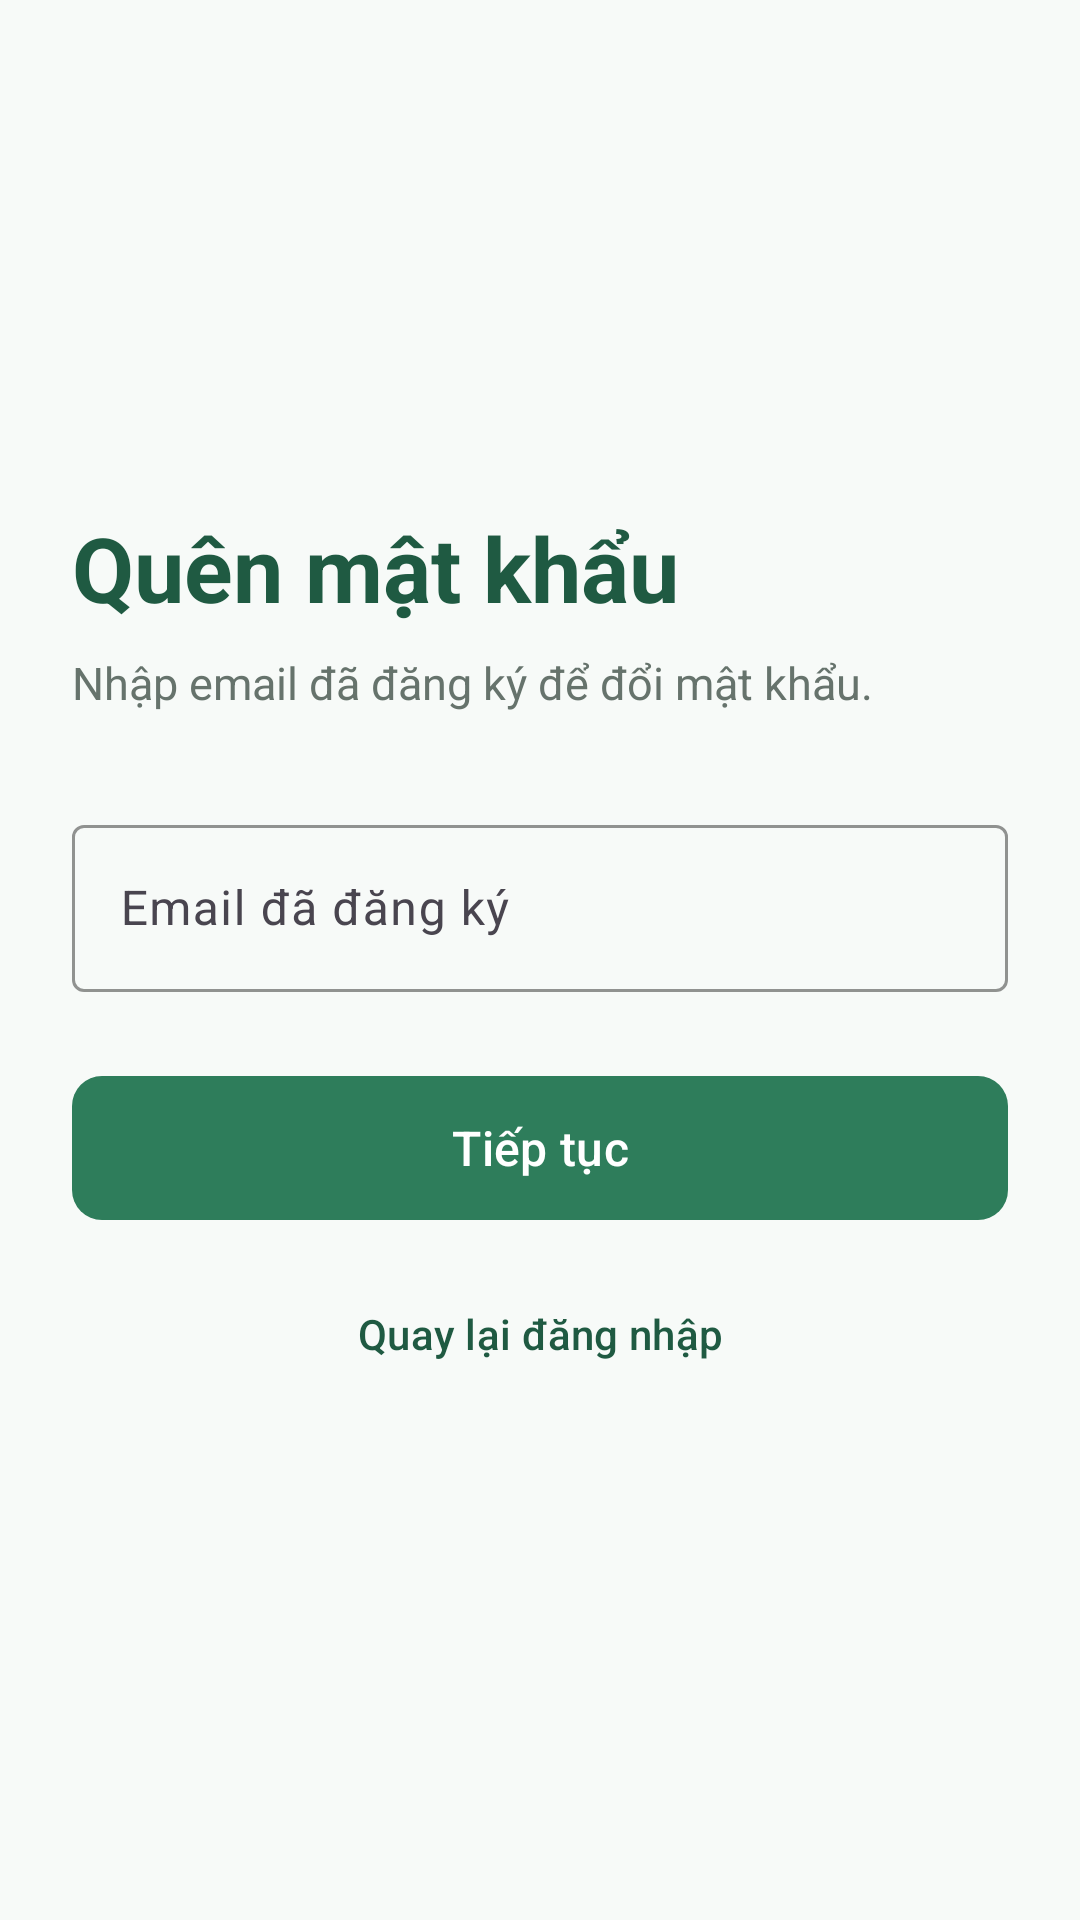

Reconstruct the res/layout file that produces this screen, plus the resources it refers to.
<!-- AndroidManifest.xml: application theme Theme.Health_app_sof1021 -->
<!-- res/layout/activity_forgot_password.xml -->
<?xml version="1.0" encoding="utf-8"?>
<ScrollView xmlns:android="http://schemas.android.com/apk/res/android"
    xmlns:app="http://schemas.android.com/apk/res-auto"
    android:id="@+id/main"
    android:layout_width="match_parent"
    android:layout_height="match_parent"
    android:background="@color/surface"
    android:fillViewport="true">

    <LinearLayout
        android:layout_width="match_parent"
        android:layout_height="wrap_content"
        android:gravity="center_vertical"
        android:orientation="vertical"
        android:paddingStart="24dp"
        android:paddingTop="32dp"
        android:paddingEnd="24dp"
        android:paddingBottom="32dp">

        <TextView
            android:layout_width="match_parent"
            android:layout_height="wrap_content"
            android:text="Quên mật khẩu"
            android:textColor="@color/primary_dark"
            android:textSize="30sp"
            android:textStyle="bold" />

        <TextView
            android:layout_width="match_parent"
            android:layout_height="wrap_content"
            android:layout_marginTop="8dp"
            android:text="Nhập email đã đăng ký để đổi mật khẩu."
            android:textColor="@color/text_secondary"
            android:textSize="15sp" />

        <com.google.android.material.textfield.TextInputLayout
            android:id="@+id/tilEmail"
            style="@style/Widget.Material3.TextInputLayout.OutlinedBox"
            android:layout_width="match_parent"
            android:layout_height="wrap_content"
            android:layout_marginTop="32dp"
            android:hint="Email đã đăng ký"
            app:boxStrokeColor="@color/primary"
            app:endIconMode="clear_text">

            <com.google.android.material.textfield.TextInputEditText
                android:id="@+id/edtEmail"
                android:layout_width="match_parent"
                android:layout_height="wrap_content"
                android:inputType="textEmailAddress"
                android:maxLines="1" />
        </com.google.android.material.textfield.TextInputLayout>

        <com.google.android.material.button.MaterialButton
            android:id="@+id/btnSendResetLink"
            android:layout_width="match_parent"
            android:layout_height="56dp"
            android:layout_marginTop="24dp"
            android:text="Tiếp tục"
            android:textAllCaps="false"
            android:textSize="16sp"
            app:cornerRadius="10dp" />

        <com.google.android.material.button.MaterialButton
            android:id="@+id/btnBackLogin"
            style="@style/Widget.Material3.Button.TextButton"
            android:layout_width="match_parent"
            android:layout_height="52dp"
            android:layout_marginTop="8dp"
            android:text="Quay lại đăng nhập"
            android:textAllCaps="false"
            android:textColor="@color/primary_dark" />
    </LinearLayout>
</ScrollView>
<!-- resources referenced by this layout -->
<resources>
  <color name="primary">#2E7D5B</color>
  <color name="primary_dark">#1F5A42</color>
  <color name="surface">#F7FAF8</color>
  <color name="text_secondary">#66736C</color>
  <style name="Theme.Health_app_sof1021" parent="Base.Theme.Health_app_sof1021" />
  <style name="Base.Theme.Health_app_sof1021" parent="Theme.Material3.DayNight.NoActionBar">
          <item name="colorPrimary">@color/primary</item>
          <item name="colorPrimaryDark">@color/primary_dark</item>
          <item name="colorSecondary">@color/primary</item>
          <item name="android:windowLightStatusBar">true</item>
          <item name="android:navigationBarColor">@color/surface</item>
      </style>
</resources>
